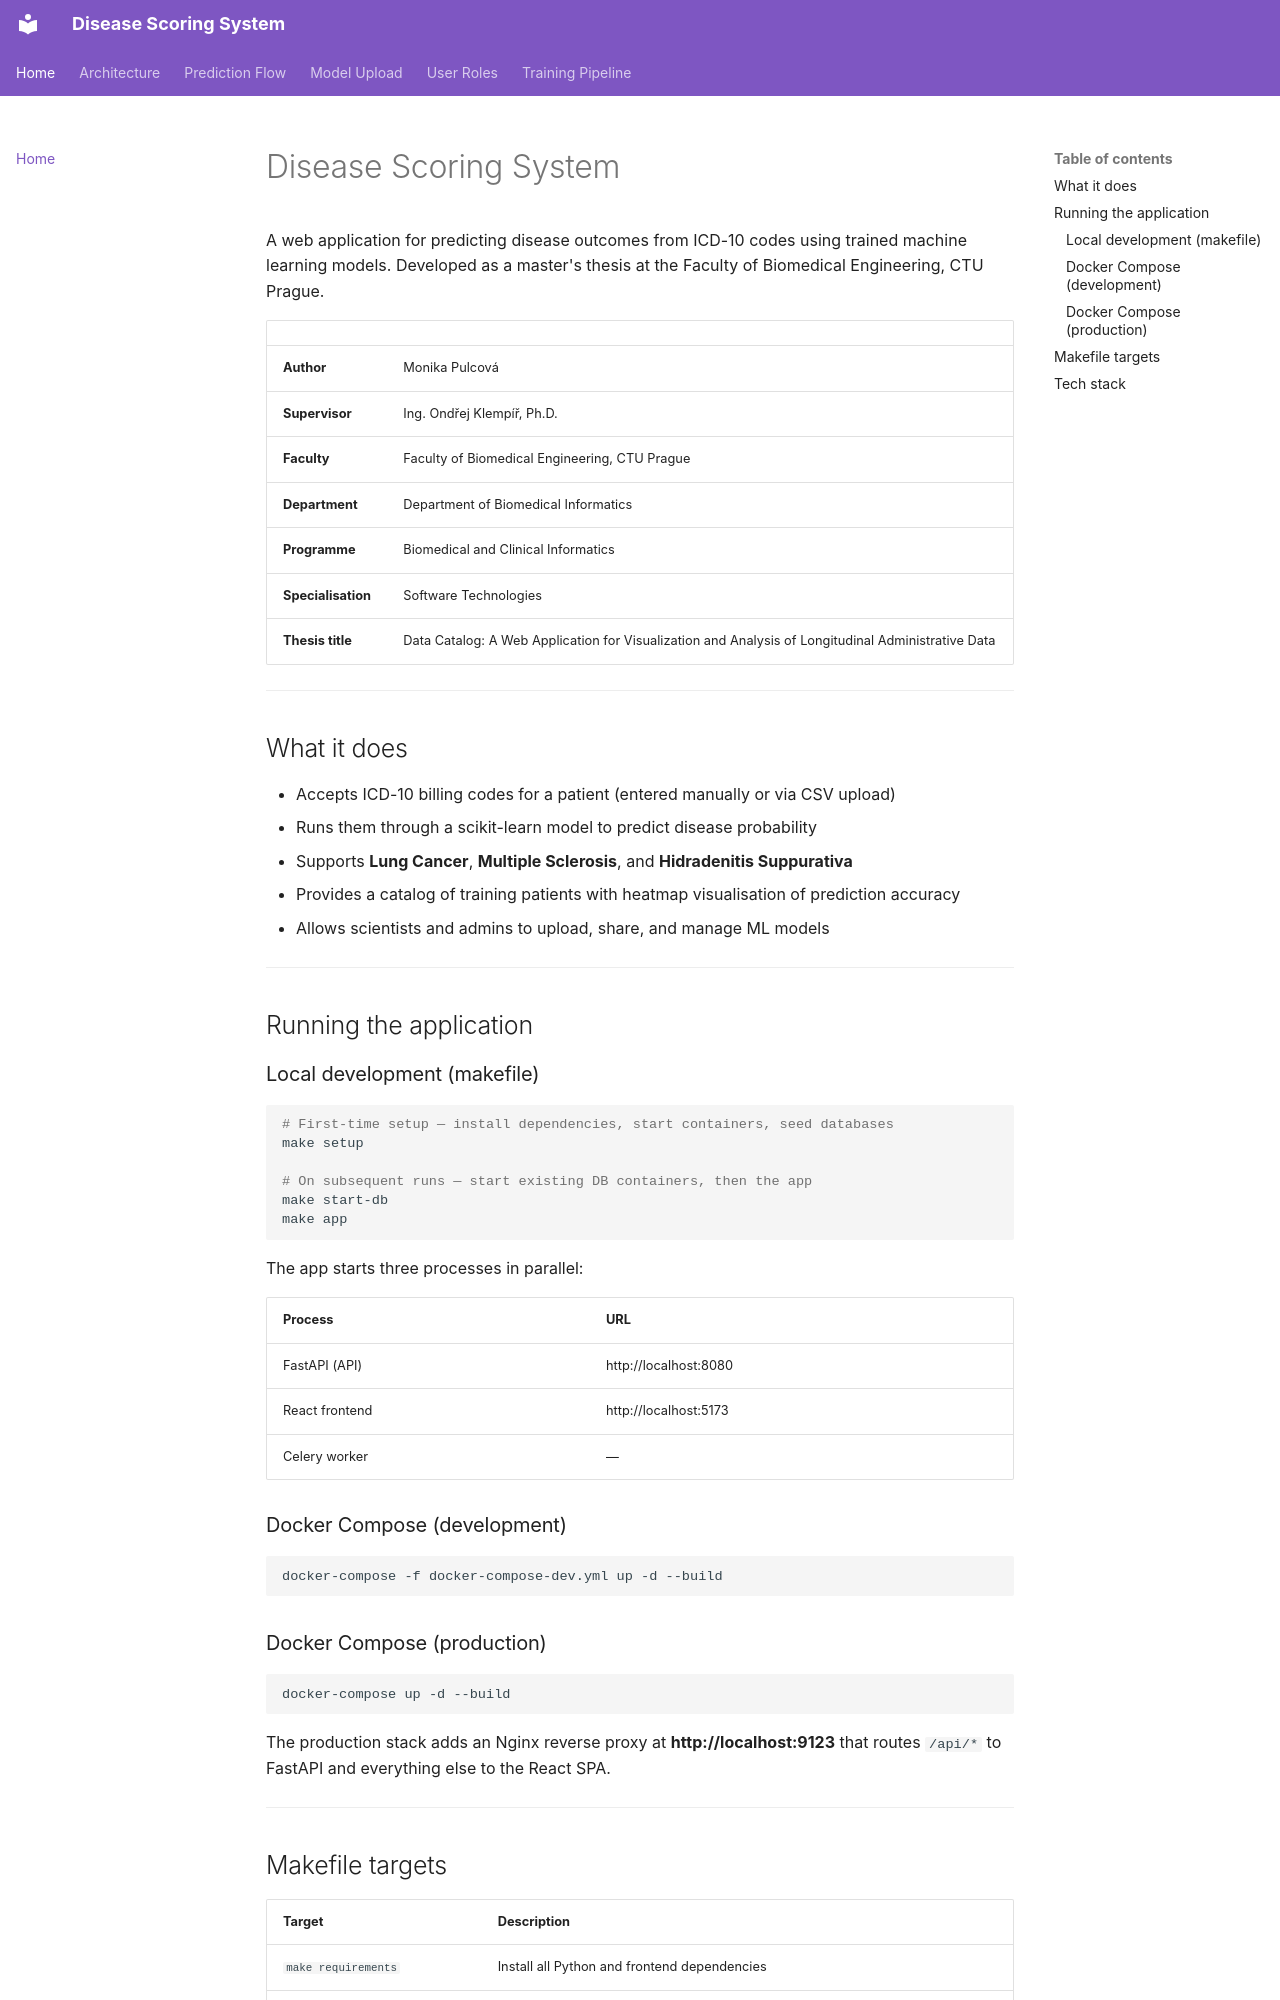

repository: pulcovamon/Disease-scoring-system · page: index.html · generator: mkdocs

# Disease Scoring System

A web application for predicting disease outcomes from ICD-10 codes using trained machine learning models. Developed as a master's thesis at the Faculty of Biomedical Engineering, CTU Prague.

| | |
|---|---|
| **Author** | Monika Pulcová |
| **Supervisor** | Ing. Ondřej Klempíř, Ph.D. |
| **Faculty** | Faculty of Biomedical Engineering, CTU Prague |
| **Department** | Department of Biomedical Informatics |
| **Programme** | Biomedical and Clinical Informatics |
| **Specialisation** | Software Technologies |
| **Thesis title** | Data Catalog: A Web Application for Visualization and Analysis of Longitudinal Administrative Data |

---

## What it does

- Accepts ICD-10 billing codes for a patient (entered manually or via CSV upload)
- Runs them through a scikit-learn model to predict disease probability
- Supports **Lung Cancer**, **Multiple Sclerosis**, and **Hidradenitis Suppurativa**
- Provides a catalog of training patients with heatmap visualisation of prediction accuracy
- Allows scientists and admins to upload, share, and manage ML models

---

## Running the application

### Local development (makefile)

```bash
# First-time setup — install dependencies, start containers, seed databases
make setup

# On subsequent runs — start existing DB containers, then the app
make start-db
make app
```

The app starts three processes in parallel:

| Process | URL |
|---|---|
| FastAPI (API) | http://localhost:8080 |
| React frontend | http://localhost:5173 |
| Celery worker | — |

### Docker Compose (development)

```bash
docker-compose -f docker-compose-dev.yml up -d --build
```

### Docker Compose (production)

```bash
docker-compose up -d --build
```

The production stack adds an Nginx reverse proxy at **http://localhost:9123** that routes `/api/*` to FastAPI and everything else to the React SPA.

---
